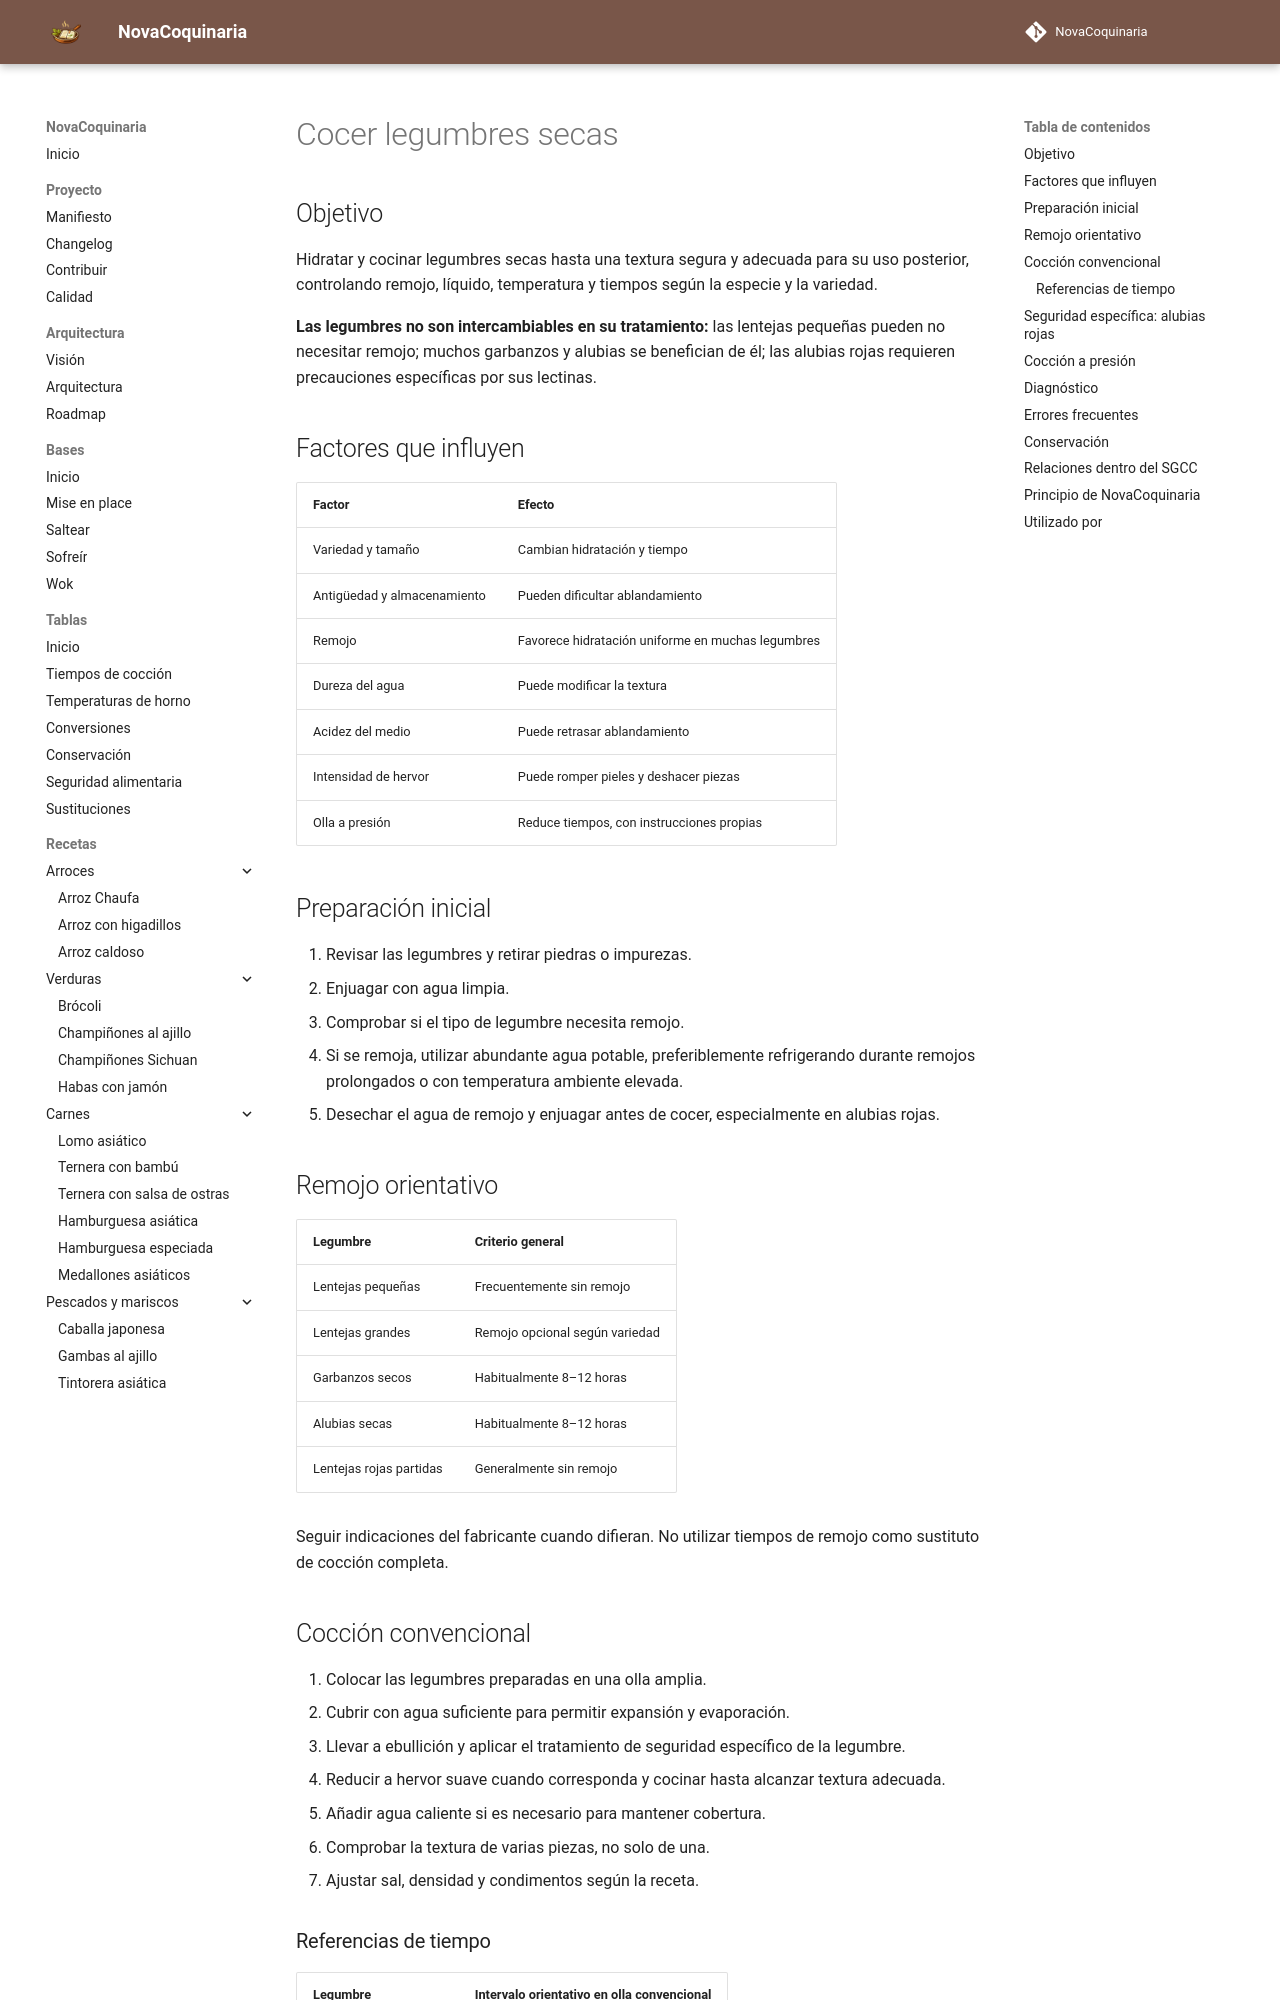

repository: fran-eliot/NovaCoquinaria · page: 00_Bases/03_Tecnicas/cocer_legumbres.html · generator: mkdocs

---
id: TEC-0009
tipo: tecnica
titulo: Cocer legumbres secas
categoria: Técnicas
estado: borrador
version: 1.0.0
ultima_revision: 2026-11-14
etiquetas:
  - legumbres
  - coccion
  - remojo
  - textura
---

# Cocer legumbres secas

## Objetivo

Hidratar y cocinar legumbres secas hasta una textura segura y adecuada para su uso posterior, controlando remojo, líquido, temperatura y tiempos según la especie y la variedad.

**Las legumbres no son intercambiables en su tratamiento:** las lentejas pequeñas pueden no necesitar remojo; muchos garbanzos y alubias se benefician de él; las alubias rojas requieren precauciones específicas por sus lectinas.

## Factores que influyen

| Factor | Efecto |
|---|---|
| Variedad y tamaño | Cambian hidratación y tiempo |
| Antigüedad y almacenamiento | Pueden dificultar ablandamiento |
| Remojo | Favorece hidratación uniforme en muchas legumbres |
| Dureza del agua | Puede modificar la textura |
| Acidez del medio | Puede retrasar ablandamiento |
| Intensidad de hervor | Puede romper pieles y deshacer piezas |
| Olla a presión | Reduce tiempos, con instrucciones propias |

## Preparación inicial

1. Revisar las legumbres y retirar piedras o impurezas.
2. Enjuagar con agua limpia.
3. Comprobar si el tipo de legumbre necesita remojo.
4. Si se remoja, utilizar abundante agua potable, preferiblemente refrigerando durante remojos prolongados o con temperatura ambiente elevada.
5. Desechar el agua de remojo y enjuagar antes de cocer, especialmente en alubias rojas.

## Remojo orientativo

| Legumbre | Criterio general |
|---|---|
| Lentejas pequeñas | Frecuentemente sin remojo |
| Lentejas grandes | Remojo opcional según variedad |
| Garbanzos secos | Habitualmente 8–12 horas |
| Alubias secas | Habitualmente 8–12 horas |
| Lentejas rojas partidas | Generalmente sin remojo |

Seguir indicaciones del fabricante cuando difieran. No utilizar tiempos de remojo como sustituto de cocción completa.

## Cocción convencional

1. Colocar las legumbres preparadas en una olla amplia.
2. Cubrir con agua suficiente para permitir expansión y evaporación.
3. Llevar a ebullición y aplicar el tratamiento de seguridad específico de la legumbre.
4. Reducir a hervor suave cuando corresponda y cocinar hasta alcanzar textura adecuada.
5. Añadir agua caliente si es necesario para mantener cobertura.
6. Comprobar la textura de varias piezas, no solo de una.
7. Ajustar sal, densidad y condimentos según la receta.
